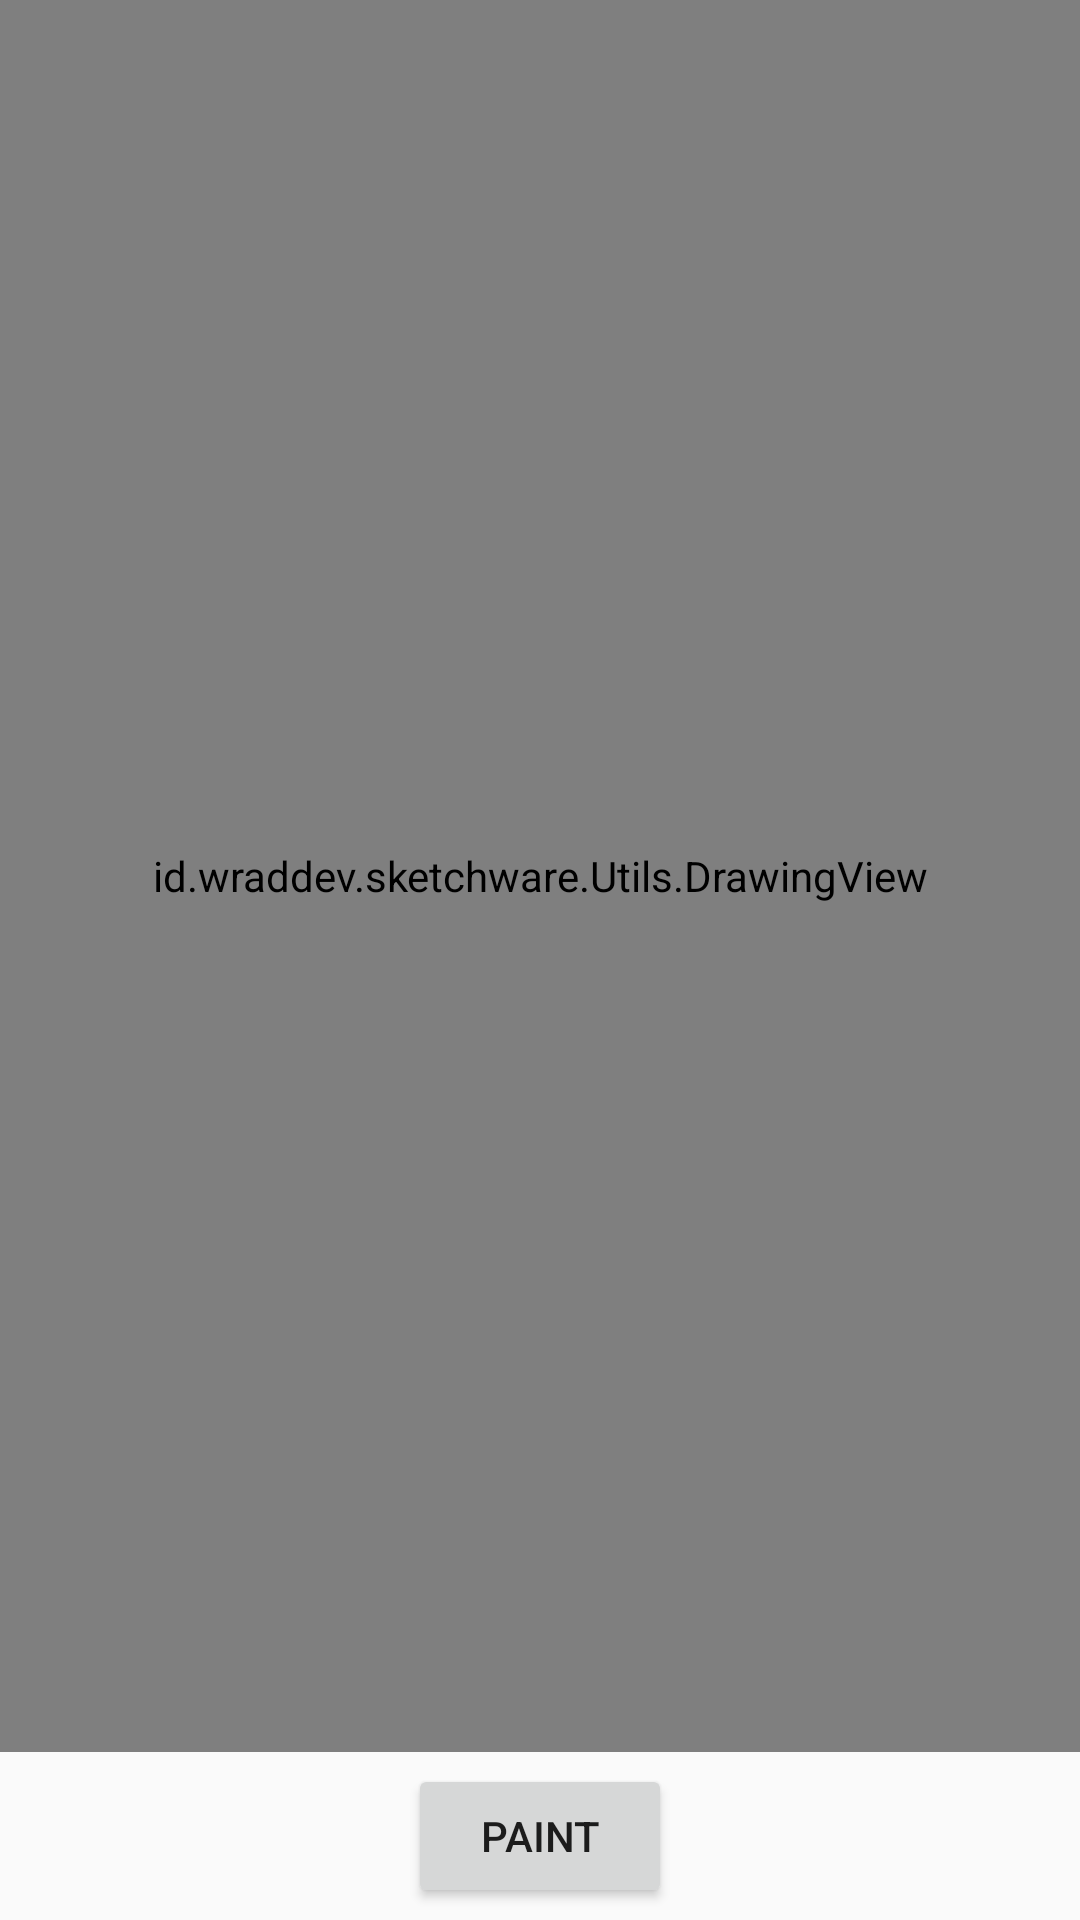

Layout XML and referenced resources for this Android screen:
<!-- AndroidManifest.xml: application theme AppTheme -->
<!-- res/layout/editor_drawing_layout.xml -->
<?xml version="1.0" encoding="utf-8"?>
<RelativeLayout xmlns:android="http://schemas.android.com/apk/res/android"
    android:layout_width="match_parent"
    android:layout_height="match_parent">

    <id.wraddev.sketchware.Utils.DrawingView
        android:id="@+id/my_drawing_view"
        android:layout_width="match_parent"
        android:layout_height="match_parent"
        android:layout_above="@id/ll" />

    <ImageView
        android:id="@+id/img_full"
        android:layout_width="match_parent"
        android:layout_height="match_parent"/>

    <LinearLayout
        android:id="@+id/ll"
        android:layout_width="match_parent"
        android:layout_height="?attr/actionBarSize"
        android:layout_alignParentBottom="true"
        android:gravity="center"
        android:orientation="horizontal">

        <Button
            android:id="@+id/button_paint"
            android:layout_width="wrap_content"
            android:layout_height="wrap_content"
            android:text="paint" />
    </LinearLayout>

</RelativeLayout>
<!-- resources referenced by this layout -->
<resources>
  <style name="AppTheme" parent="Theme.AppCompat.Light.DarkActionBar">
          
          <item name="colorPrimary">@color/colorPrimary</item>
          <item name="colorPrimaryDark">@color/colorPrimaryDark</item>
          <item name="colorAccent">@color/colorAccent</item>
      </style>
  <color name="colorPrimary">#ffffbb33</color>
  <color name="colorPrimaryDark">#CC921D</color>
  <color name="colorAccent">#D81B60</color>
</resources>
